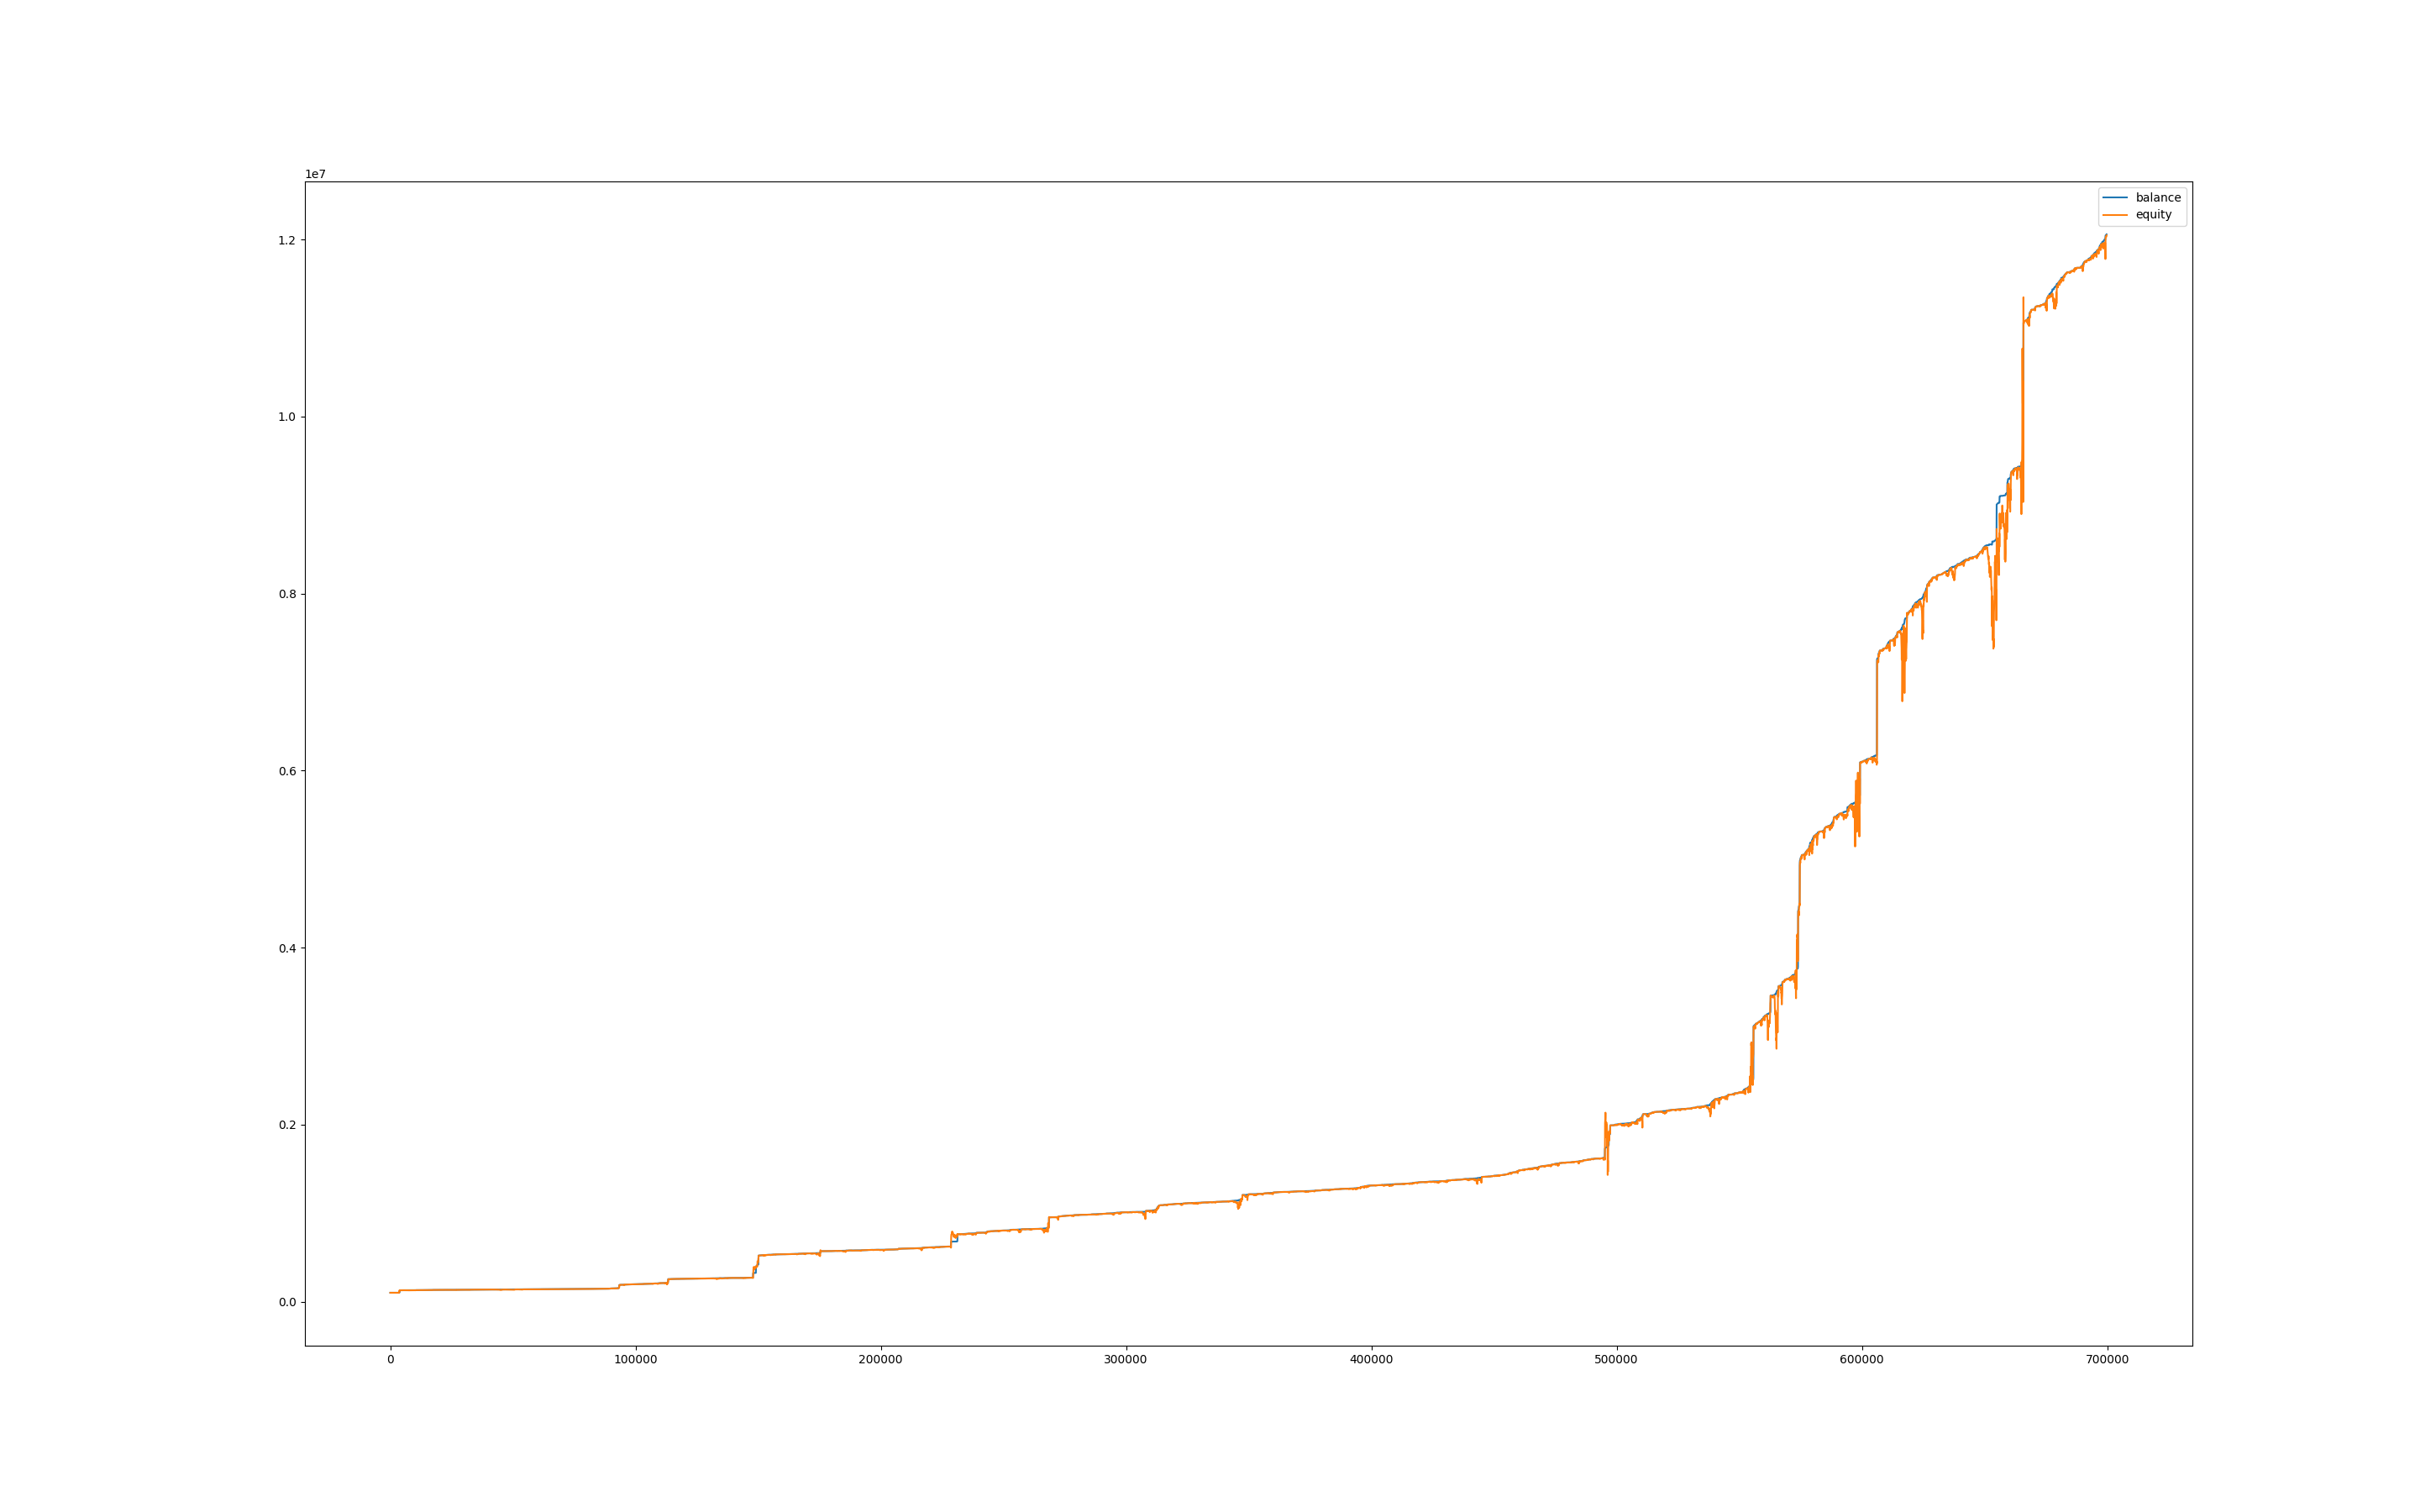

The table this chart was drawn from, first rows:
, balance, equity, balance_btc, equity_btc
0, 100016, 100000, 0.0, 0.0
60, 100033, 100013, 0.0, -3.801
120, 100041, 100033, 0.0, 0.0
180, 100040, 100039, 0.0, -2.281
240, 100040, 100008, 0.0, -31.85
300, 100048, 100005, 0.0, -34.35
360, 100066, 99992, 0.0, -55.7
420, 100092, 100058, 0.0, -16.08
480, 100092, 100092, 0.0, 0.0
540, 100092, 100092, 0.0, 0.0
600, 100092, 100092, 0.0, 0.0
660, 100092, 100092, 0.0, 0.0
720, 100092, 100092, 0.0, 0.0
780, 100092, 100092, 0.0, 0.0
840, 100092, 100092, 0.0, 0.0
900, 100092, 100092, 0.0, 0.0
960, 100092, 100092, 0.0, 0.0
1020, 100092, 100092, 0.0, 0.0
1080, 100092, 100092, 0.0, 0.0
1140, 100092, 100092, 0.0, 0.0
1200, 100092, 100092, 0.0, 0.0
1260, 100092, 100092, 0.0, 0.0
1320, 100092, 100092, 0.0, 0.0
1380, 100092, 100092, 0.0, 0.0
1440, 100092, 100092, 0.0, 0.0
1500, 100092, 100092, 0.0, 0.0
1560, 100092, 100092, 0.0, 0.0
1620, 100092, 100092, 0.0, 0.0
1680, 100092, 100092, 0.0, 0.0
1740, 100092, 100092, 0.0, 0.0
1800, 100092, 100092, 0.0, 0.0
1860, 100092, 100092, 0.0, 0.0
1920, 100092, 100092, 0.0, 0.0
1980, 100092, 100092, 0.0, 0.0
2040, 100092, 100092, 0.0, 0.0
2100, 100092, 100092, 0.0, 0.0
2160, 100092, 100092, 0.0, 0.0
2220, 100101, 100091, 0.0, -0.7092
2280, 100115, 100101, 0.0, 0.0
2340, 100115, 100054, 0.0, -60.99
2400, 100115, 100036, 0.0, -79.73
2460, 100115, 100064, 0.0, -51.92
2520, 100115, 100016, 0.0, -99.04
2580, 100115, 99995, 0.0, -120.8
2640, 100115, 99962, 0.0, -153.5
2700, 100115, 99860, 0.0, -255.5
2760, 100115, 99882, 0.0, -233
2820, 100115, 99883, 0.0, -232.8
2880, 100115, 99889, 0.0, -226.9
2940, 100115, 99964, 0.0, -151.6
3000, 100115, 100016, 0.0, -99.77
3060, 100115, 99993, 0.0, -122.5
3120, 100115, 99987, 0.0, -128.4
3180, 100124, 99989, 0.0, -125.9
3240, 100124, 100029, 0.0, -95.43
3300, 100124, 100038, 0.0, -85.8
3360, 100124, 99993, 0.0, -131.5
3420, 100133, 100031, 0.0, -93.15
3480, 100133, 100059, 0.0, -74.24
3540, 100132, 100037, 0.0, -96.5
... 11,603 more rows
